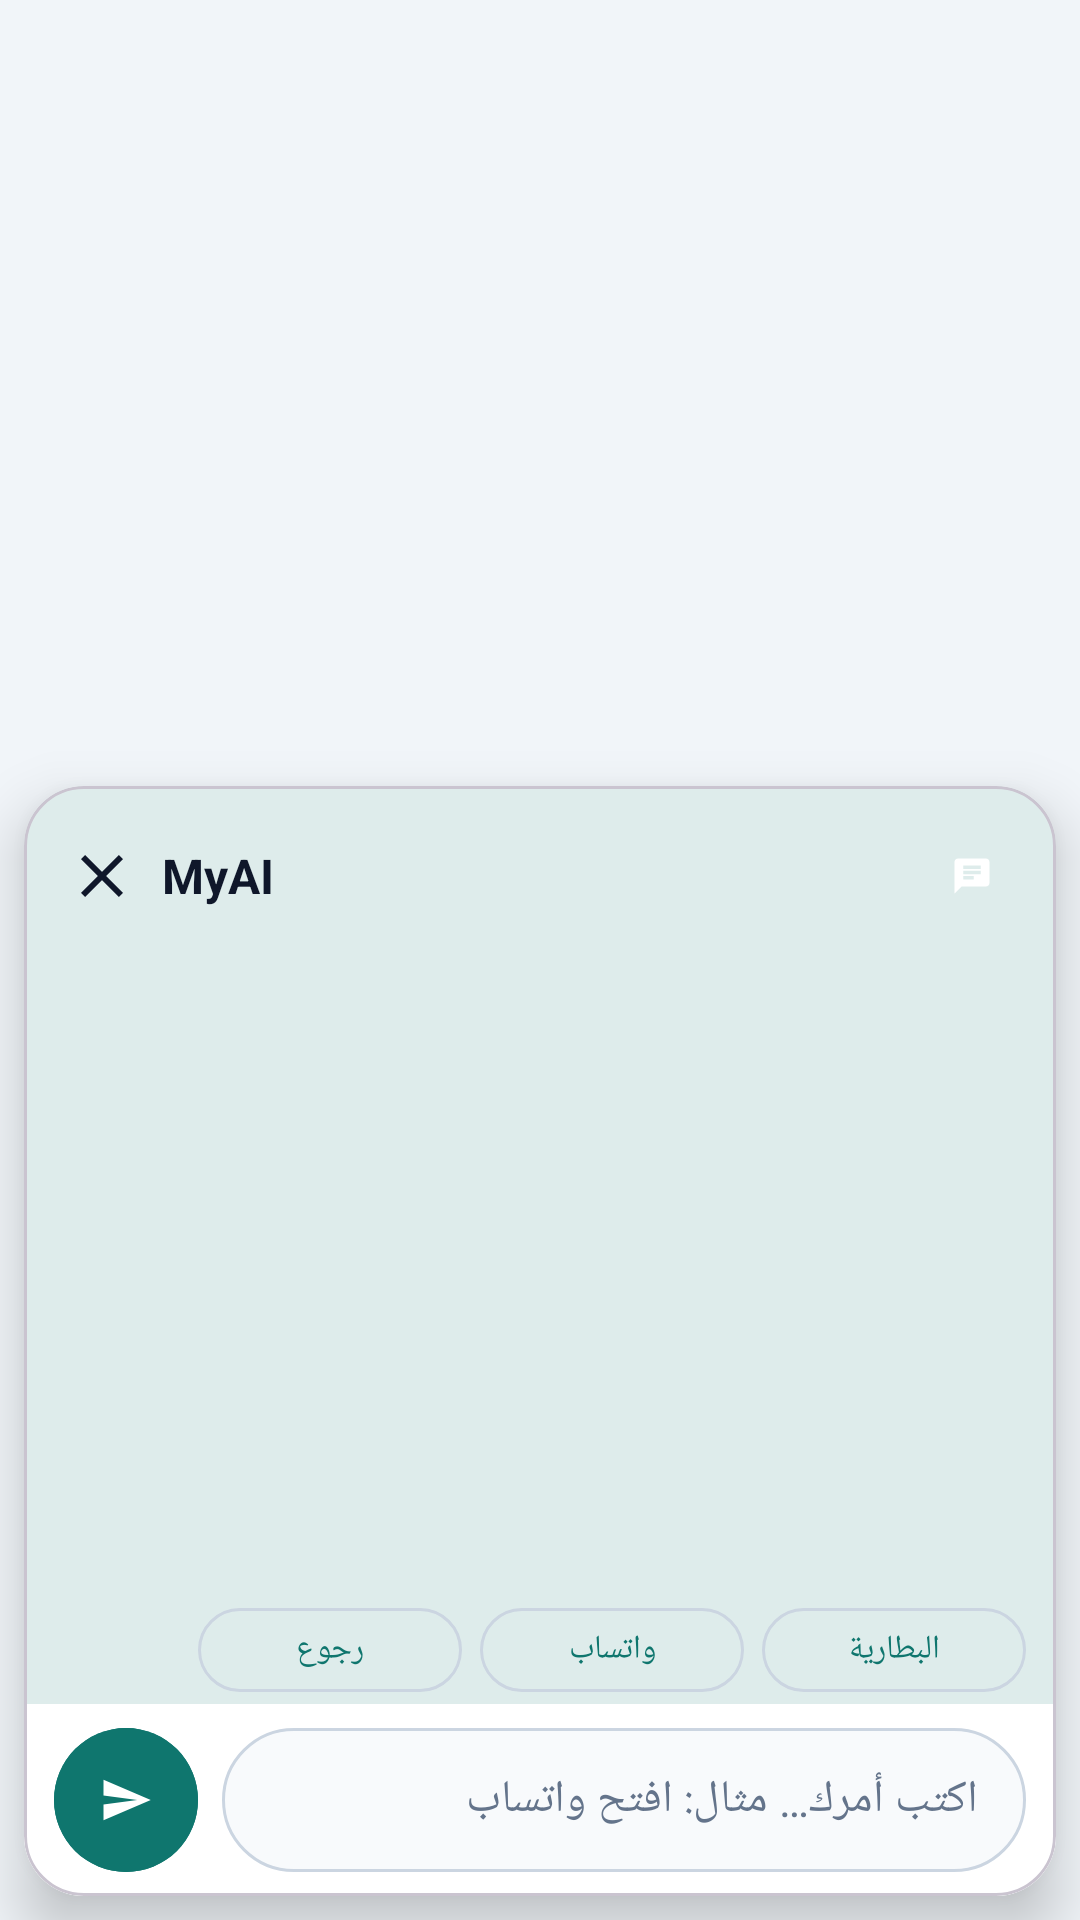

Write the Android layout XML for this screen, with the resource values it uses.
<!-- AndroidManifest.xml: application theme Theme.MyAi -->
<!-- res/layout/overlay_panel.xml -->
<?xml version="1.0" encoding="utf-8"?>
<FrameLayout xmlns:android="http://schemas.android.com/apk/res/android"
    xmlns:app="http://schemas.android.com/apk/res-auto"
    android:id="@+id/panelRoot"
    android:layout_width="match_parent"
    android:layout_height="match_parent"
    android:background="@android:color/transparent"
    android:clickable="true"
    android:focusable="true"
    android:layoutDirection="rtl">

    <com.google.android.material.card.MaterialCardView
        android:id="@+id/panelCard"
        android:layout_width="match_parent"
        android:layout_height="wrap_content"
        android:layout_gravity="bottom"
        android:layout_margin="8dp"
        android:clickable="true"
        android:focusable="true"
        app:cardBackgroundColor="@color/surface"
        app:cardCornerRadius="20dp"
        app:cardElevation="12dp">

        <LinearLayout
            android:layout_width="match_parent"
            android:layout_height="wrap_content"
            android:layoutDirection="rtl"
            android:orientation="vertical">

            <LinearLayout
                android:layout_width="match_parent"
                android:layout_height="wrap_content"
                android:gravity="center_vertical"
                android:orientation="horizontal"
                android:paddingStart="16dp"
                android:paddingTop="10dp"
                android:paddingEnd="6dp">

                <ImageView
                    android:layout_width="24dp"
                    android:layout_height="24dp"
                    android:background="@drawable/bg_bubble"
                    android:contentDescription="@string/app_name"
                    android:padding="5dp"
                    android:src="@drawable/ic_notification" />

                <TextView
                    android:layout_width="0dp"
                    android:layout_height="wrap_content"
                    android:layout_marginStart="8dp"
                    android:layout_weight="1"
                    android:text="@string/overlay_title"
                    android:textColor="@color/on_surface"
                    android:textSize="16sp"
                    android:textStyle="bold" />

                <ImageButton
                    android:id="@+id/closeButton"
                    android:layout_width="40dp"
                    android:layout_height="40dp"
                    android:background="?attr/selectableItemBackgroundBorderless"
                    android:contentDescription="@string/overlay_close"
                    android:src="@drawable/ic_close" />
            </LinearLayout>

            <androidx.recyclerview.widget.RecyclerView
                android:id="@+id/overlayList"
                android:layout_width="match_parent"
                android:layout_height="220dp"
                android:clipToPadding="false"
                android:paddingHorizontal="10dp"
                android:paddingVertical="4dp" />

            <HorizontalScrollView
                android:layout_width="match_parent"
                android:layout_height="wrap_content"
                android:paddingHorizontal="10dp"
                android:scrollbars="none">

                <LinearLayout
                    android:layout_width="wrap_content"
                    android:layout_height="wrap_content"
                    android:orientation="horizontal">

                    <com.google.android.material.button.MaterialButton
                        android:id="@+id/chipBattery"
                        style="@style/Widget.Material3.Button.OutlinedButton"
                        android:layout_width="wrap_content"
                        android:layout_height="wrap_content"
                        android:layout_marginEnd="6dp"
                        android:minHeight="36dp"
                        android:text="@string/overlay_quick_battery"
                        android:textSize="11sp" />

                    <com.google.android.material.button.MaterialButton
                        android:id="@+id/chipWhatsapp"
                        style="@style/Widget.Material3.Button.OutlinedButton"
                        android:layout_width="wrap_content"
                        android:layout_height="wrap_content"
                        android:layout_marginEnd="6dp"
                        android:minHeight="36dp"
                        android:text="@string/overlay_quick_whatsapp"
                        android:textSize="11sp" />

                    <com.google.android.material.button.MaterialButton
                        android:id="@+id/chipBack"
                        style="@style/Widget.Material3.Button.OutlinedButton"
                        android:layout_width="wrap_content"
                        android:layout_height="wrap_content"
                        android:minHeight="36dp"
                        android:text="@string/overlay_quick_back"
                        android:textSize="11sp" />
                </LinearLayout>
            </HorizontalScrollView>

            <include
                android:id="@+id/overlayComposer"
                layout="@layout/view_composer"
                android:layout_width="match_parent"
                android:layout_height="wrap_content" />
        </LinearLayout>
    </com.google.android.material.card.MaterialCardView>
</FrameLayout>
<!-- res/layout/view_composer.xml (included above) -->
<?xml version="1.0" encoding="utf-8"?>
<LinearLayout xmlns:android="http://schemas.android.com/apk/res/android"
    xmlns:app="http://schemas.android.com/apk/res-auto"
    android:layout_width="match_parent"
    android:layout_height="wrap_content"
    android:background="@color/surface"
    android:gravity="center_vertical"
    android:layoutDirection="rtl"
    android:orientation="horizontal"
    android:paddingHorizontal="10dp"
    android:paddingVertical="8dp">

    <EditText
        android:id="@+id/inputField"
        android:layout_width="0dp"
        android:layout_height="wrap_content"
        android:layout_weight="1"
        android:background="@drawable/bg_input"
        android:gravity="center_vertical|start"
        android:hint="@string/chat_input_hint"
        android:imeOptions="actionNone"
        android:importantForAutofill="no"
        android:inputType="textCapSentences|textMultiLine"
        android:maxLines="4"
        android:minHeight="48dp"
        android:paddingHorizontal="16dp"
        android:paddingVertical="10dp"
        android:textColor="@color/on_surface"
        android:textColorHint="@color/muted"
        android:textSize="15sp" />

    <com.google.android.material.button.MaterialButton
        android:id="@+id/sendButton"
        style="@style/Widget.Material3.Button"
        android:layout_width="48dp"
        android:layout_height="48dp"
        android:layout_marginStart="8dp"
        android:contentDescription="@string/chat_send"
        android:insetTop="0dp"
        android:insetBottom="0dp"
        android:padding="0dp"
        app:backgroundTint="@color/primary"
        app:cornerRadius="24dp"
        app:icon="@drawable/ic_send"
        app:iconGravity="textStart"
        app:iconPadding="0dp"
        app:iconTint="@color/on_primary" />
</LinearLayout>
<!-- resources referenced by this layout -->
<resources>
  <color name="muted">#64748B</color>
  <color name="on_primary">#FFFFFF</color>
  <color name="on_surface">#0F172A</color>
  <color name="primary">#0F766E</color>
  <color name="surface">#FFFFFF</color>
  <!-- drawable bg_input (drawable) -->
  <?xml version="1.0" encoding="utf-8"?>
  <shape xmlns:android="http://schemas.android.com/apk/res/android" android:shape="rectangle">
      <solid android:color="@color/input_bg" />
      <corners android:radius="24dp" />
      <stroke android:width="1dp" android:color="@color/outline" />
  </shape>
  <!-- drawable ic_close (drawable) -->
  <vector xmlns:android="http://schemas.android.com/apk/res/android"
      android:width="24dp" android:height="24dp"
      android:viewportWidth="24" android:viewportHeight="24"
      android:tint="?attr/colorOnSurface">
      <path android:fillColor="@android:color/white"
          android:pathData="M19,6.41L17.59,5L12,10.59L6.41,5L5,6.41L10.59,12L5,17.59L6.41,19L12,13.41L17.59,19L19,17.59L13.41,12z" />
  </vector>
  <!-- drawable ic_notification (drawable) -->
  <vector xmlns:android="http://schemas.android.com/apk/res/android"
      android:width="24dp" android:height="24dp"
      android:viewportWidth="24" android:viewportHeight="24">
      <path android:fillColor="#FFFFFFFF"
          android:pathData="M20,2H4C2.9,2 2,2.9 2,4v18l4,-4h14c1.1,0 2,-0.9 2,-2V4C22,2.9 21.1,2 20,2zM7,9h10v2H7V9zM13,14H7v-2h6V14zM17,8H7V6h10V8z" />
  </vector>
  <!-- drawable ic_send (drawable) -->
  <vector xmlns:android="http://schemas.android.com/apk/res/android"
      android:width="24dp" android:height="24dp"
      android:viewportWidth="24" android:viewportHeight="24"
      android:tint="?attr/colorOnPrimary">
      <path android:fillColor="@android:color/white"
          android:pathData="M2.01,21L23,12L2.01,3L2,10l15,2l-15,2z" />
  </vector>
  <string name="app_name">MyAI</string>
  <string name="chat_input_hint">اكتب أمرك… مثال: افتح واتساب</string>
  <string name="chat_send">إرسال</string>
  <string name="overlay_close">إغلاق المساعد العائم</string>
  <string name="overlay_quick_back">رجوع</string>
  <string name="overlay_quick_battery">البطارية</string>
  <string name="overlay_quick_whatsapp">واتساب</string>
  <string name="overlay_title">MyAI</string>
  <style name="Theme.MyAi" parent="Theme.Material3.Light.NoActionBar">
          <item name="colorPrimary">@color/primary</item>
          <item name="colorOnPrimary">@color/on_primary</item>
          <item name="colorPrimaryContainer">@color/primary_container</item>
          <item name="colorOnPrimaryContainer">@color/on_primary_container</item>
          <item name="colorSecondary">@color/secondary</item>
          <item name="colorSurface">@color/surface</item>
          <item name="colorOnSurface">@color/on_surface</item>
          <item name="colorOutline">@color/outline</item>
          <item name="android:colorBackground">@color/background</item>
          <item name="android:statusBarColor">@color/primary</item>
          <item name="android:navigationBarColor">@color/surface</item>
          <item name="android:windowLightStatusBar">false</item>
          <item name="android:windowBackground">@color/background</item>
      </style>
  <color name="input_bg">#F8FAFC</color>
  <color name="outline">#CBD5E1</color>
  <color name="primary_container">#CCFBF1</color>
  <color name="on_primary_container">#042F2E</color>
  <color name="secondary">#1D4ED8</color>
  <color name="background">#F1F5F9</color>
</resources>
